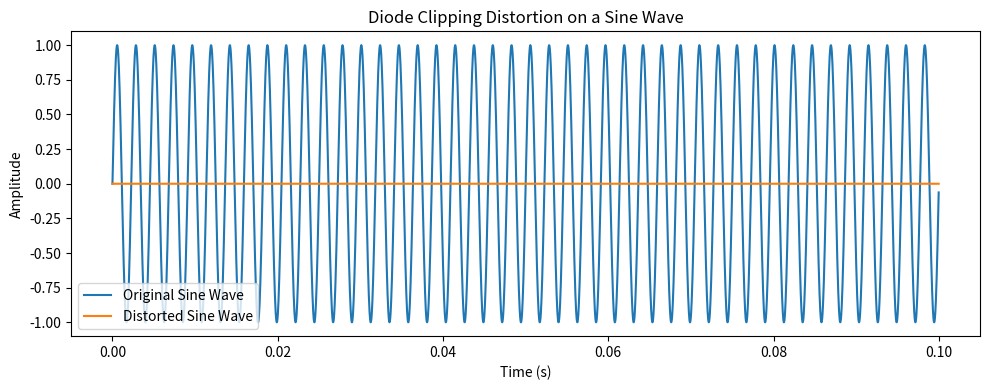

Recreate this plot in Python.
import numpy as np
import matplotlib.pyplot as plt

# Distortion parameters
R = 2.2  # Resistance (2.2 kΩ)
C = 10  # Capacitance (10 nF)
Is = 2.52  # Saturation current (2.52 nA)
Vt = 45.3  # Thermal voltage (45.3 mV)

def diode_clipper(V, Vo, dt):
    def f(V, Vo):
        return ((V - Vo) / (R * C)) - (2 * (Is / C)) * np.sinh(Vo / Vt)

    k1 = f(V, Vo)
    k2 = f(V, Vo + 0.5 * dt * k1)
    k3 = f(V, Vo + 0.5 * dt * k2)
    k4 = f(V, Vo + dt * k3)
    return Vo + (dt / 6) * (k1 + 2 * k2 + 2 * k3 + k4)

# Generate a sine wave
samplerate = 44100  # Sample rate of 44100 Hz
duration = 0.1  # Duration of the sine wave in seconds
t = np.linspace(0, duration, int(samplerate * duration), endpoint=False)
freq = 440  # Frequency of the sine wave (440 Hz)
amplitude = 1  # Amplitude of the sine wave
sine_wave = amplitude * np.sin(2 * np.pi * freq * t)

# Apply diode clipping to the sine wave
distorted_sine = np.zeros_like(sine_wave)
dt = 1 / samplerate
for i in range(len(sine_wave)):
    if i == 0:
        distorted_sine[i] = diode_clipper(sine_wave[i], 0, dt)
    else:
        distorted_sine[i] = diode_clipper(sine_wave[i], distorted_sine[i - 1], dt)

# Plot the original and distorted sine waves
plt.figure(figsize=(10, 4))
plt.plot(t, sine_wave, label='Original Sine Wave')
plt.plot(t, distorted_sine, label='Distorted Sine Wave')
plt.xlabel('Time (s)')
plt.ylabel('Amplitude')
plt.title('Diode Clipping Distortion on a Sine Wave')
plt.legend()
plt.tight_layout()
plt.show()